Photos from the image-classification dataset "data" in the GitHub repository tanverhassantanver/Automated-Identification-of-Medicinal-Plants-Through-Image-Processing-and-Transfer-Learning. Its 5 classes are: Aristolochia indica, Centella asiatica, giant calotrope, green chiretta, Terminalia bellirica.

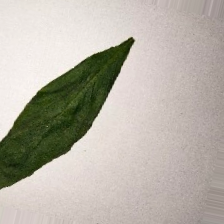
Label: green chiretta

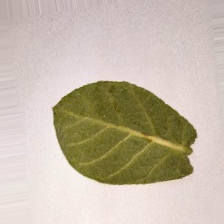
Label: giant calotrope

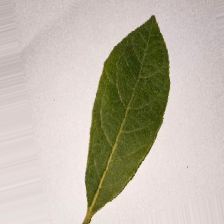
Label: Terminalia bellirica

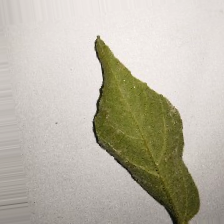
Label: Aristolochia indica

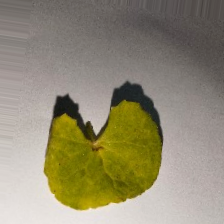
Label: Centella asiatica

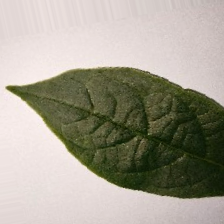
Label: Terminalia bellirica
